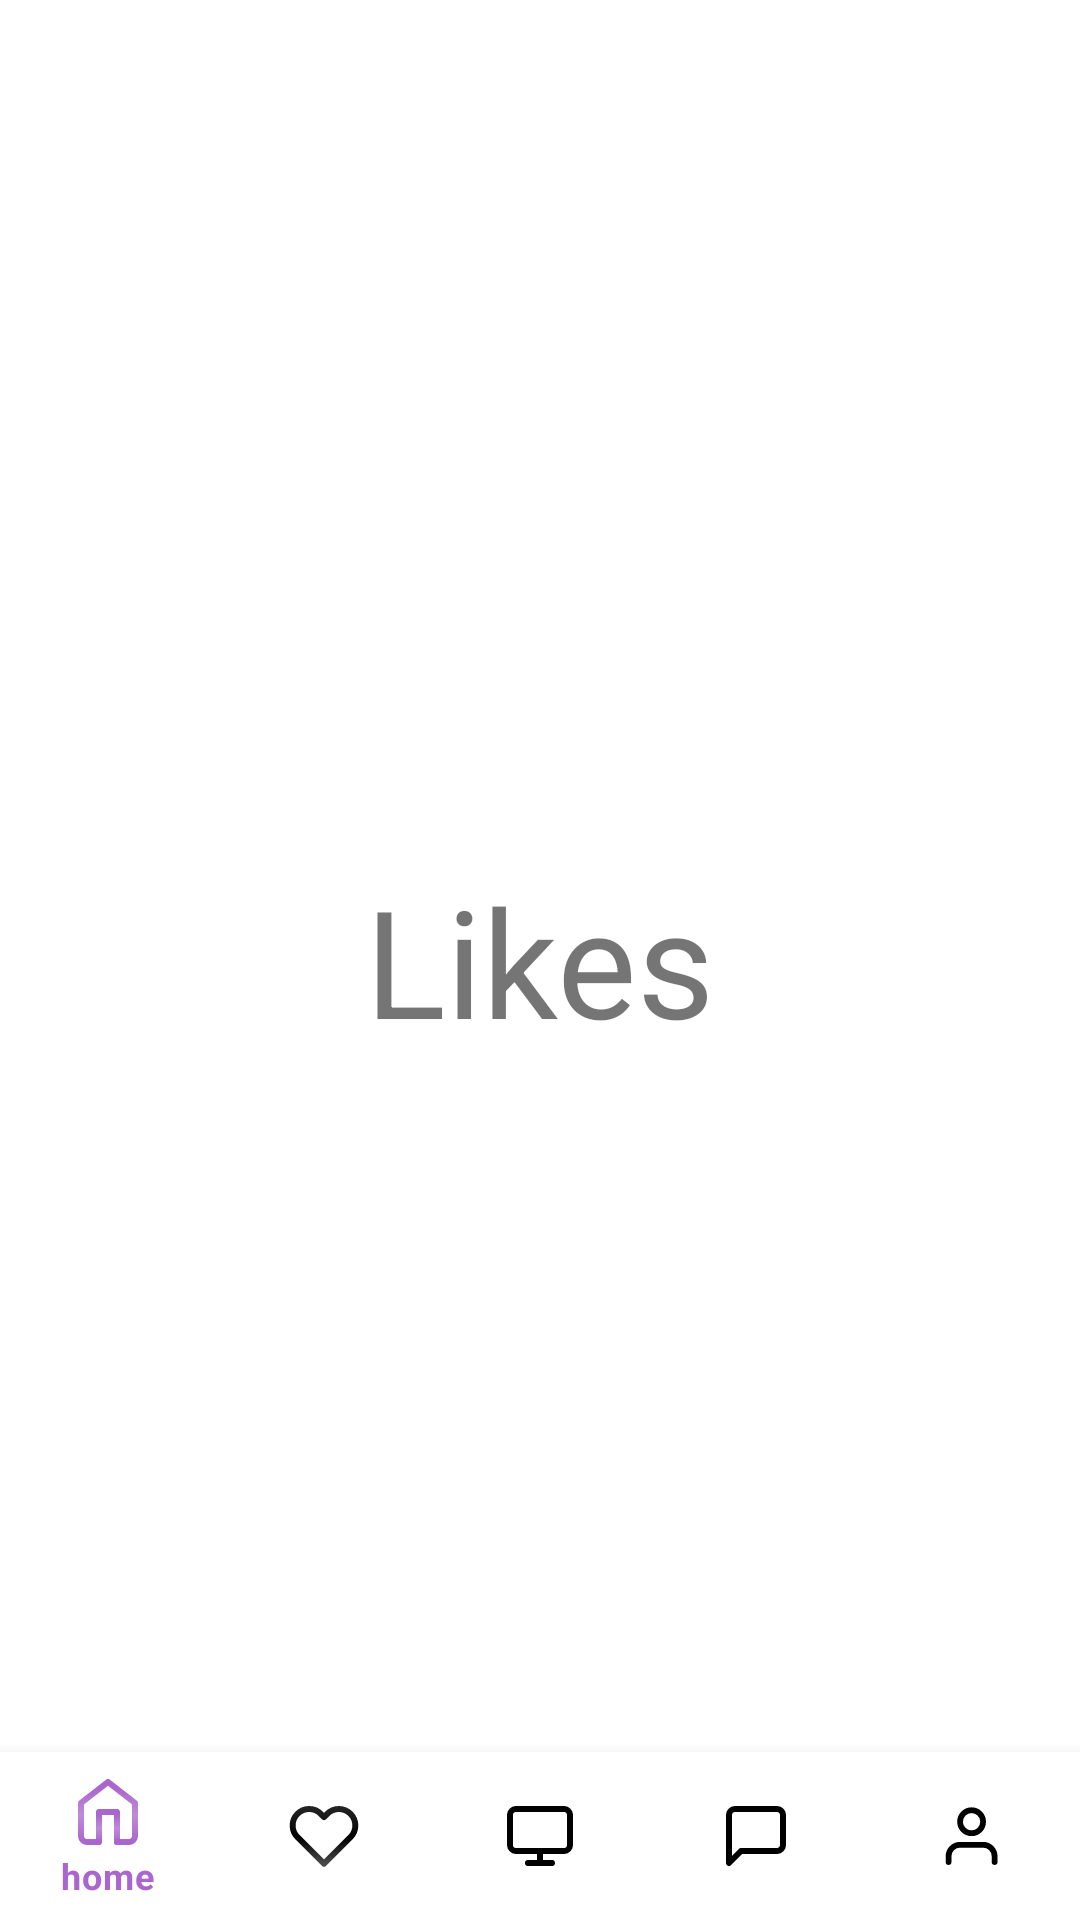

Reconstruct the res/layout file that produces this screen, plus the resources it refers to.
<!-- AndroidManifest.xml: application theme Theme.FriendsClub -->
<!-- res/layout/activity_likes_navigation.xml -->
<?xml version="1.0" encoding="utf-8"?>
<RelativeLayout
    xmlns:android="http://schemas.android.com/apk/res/android"
    xmlns:app="http://schemas.android.com/apk/res-auto"
    xmlns:tools="http://schemas.android.com/tools"
    android:layout_width="match_parent"
    android:layout_height="match_parent"
    tools:context=".likes_navigationActivity">
    <TextView
        android:layout_width="wrap_content"
        android:layout_height="wrap_content"
        android:layout_centerInParent="true"
        android:text="Likes"
        android:textSize="50sp"
        app:layout_constraintBottom_toTopOf="@+id/bottom_navigation" />

    <com.google.android.material.bottomnavigation.BottomNavigationView
        android:foregroundGravity="center"
        android:id="@+id/bottom_navigation"
        android:layout_width="match_parent"
        android:layout_height="wrap_content"
        app:itemTextColor="@drawable/text_color_sselector"
        app:itemIconTint="@drawable/text_color_sselector"
        app:menu="@menu/menu_navigation"
        android:layout_alignParentBottom="true"/>

</RelativeLayout>
<!-- resources referenced by this layout -->
<resources>
  <!-- drawable text_color_sselector (drawable) -->
  <?xml version="1.0" encoding="utf-8"?>
  <selector xmlns:android="http://schemas.android.com/apk/res/android">
      <item android:state_selected="true"
          android:color="@android:color/holo_purple"/>
      <item android:state_selected="false"
          android:color="@android:color/black"/>
  </selector>
  <style name="Theme.FriendsClub" parent="Theme.MaterialComponents.DayNight.DarkActionBar">
          
          <item name="colorPrimary">@color/purple_500</item>
          <item name="colorPrimaryVariant">@color/purple_700</item>
          <item name="colorOnPrimary">@color/white</item>
          
          <item name="colorSecondary">@color/teal_200</item>
          <item name="colorSecondaryVariant">@color/teal_700</item>
          <item name="colorOnSecondary">@color/black</item>
          
          <item name="android:statusBarColor" tools:targetApi="l">?attr/colorPrimaryVariant</item>
          
      </style>
  <color name="purple_500">#FF6200EE</color>
  <color name="purple_700">#FF3700B3</color>
  <color name="white">#FFFFFFFF</color>
  <color name="teal_200">#FF03DAC5</color>
  <color name="teal_700">#FF018786</color>
  <color name="black">#FF000000</color>
</resources>
